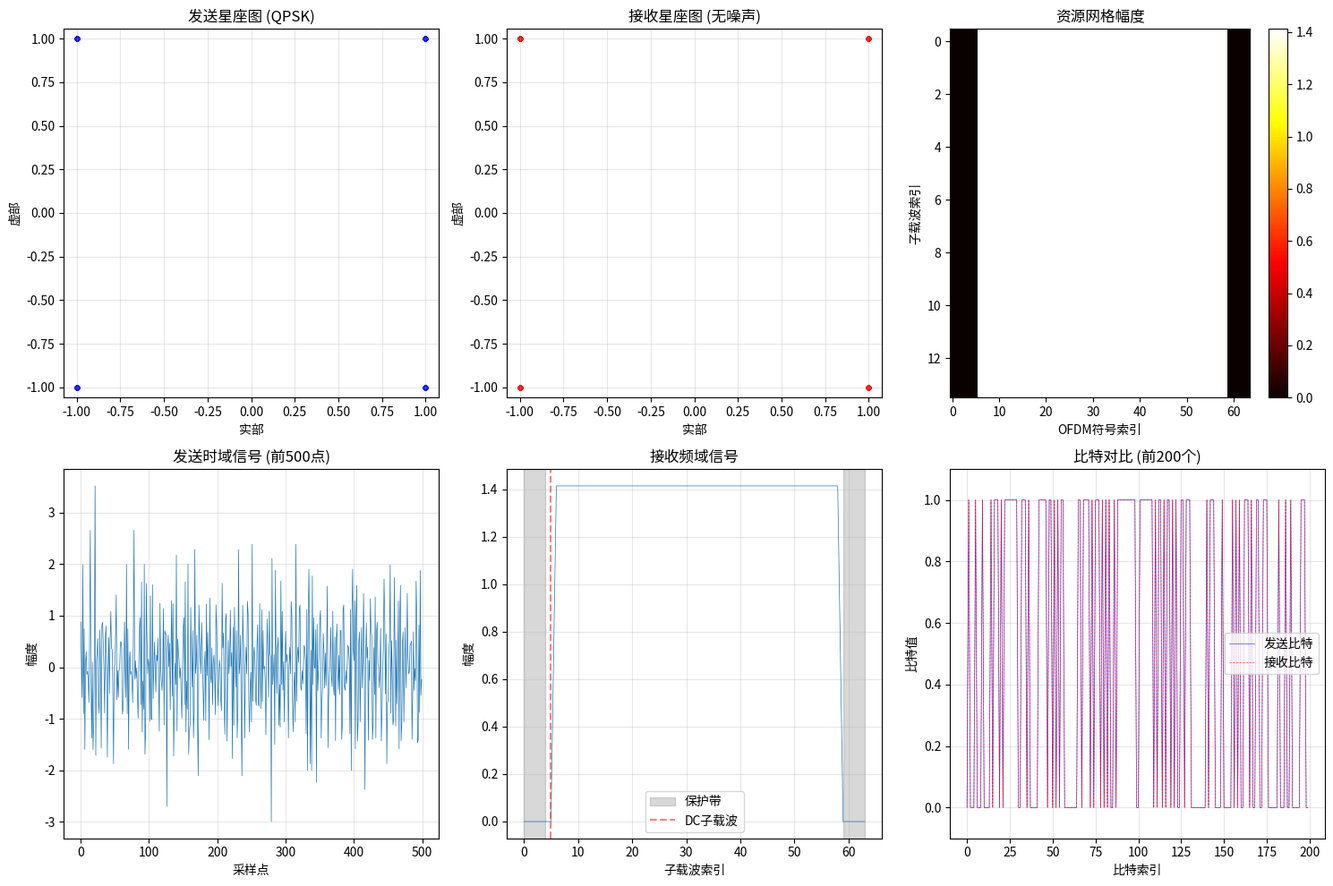

Write Python code to recreate this figure.
"""
OFDM 端到端链路实现（修复版）
验证无噪声场景下发送与接收比特一致性
"""

import numpy as np
import matplotlib.pyplot as plt

print("="*70)
print("OFDM 端到端链路实现（修复版）")
print("="*70)

# ============================================
# 参数配置
# ============================================
print("\n1. 配置系统参数...")

fft_size = 64
num_ofdm_symbols = 14
cp_length = 16
num_guard_left = 5
num_guard_right = 5
num_bits_per_symbol = 2

num_data_subcarriers = fft_size - num_guard_left - num_guard_right - 1
num_data_per_symbol = num_data_subcarriers
total_data_symbols = num_ofdm_symbols * num_data_per_symbol
total_bits = total_data_symbols * num_bits_per_symbol

print(f"   FFT大小: {fft_size}")
print(f"   OFDM符号数: {num_ofdm_symbols}")
print(f"   循环前缀长度: {cp_length}")
print(f"   有效子载波数: {num_data_subcarriers}")
print(f"   总比特数: {total_bits}")

# ============================================
# 生成随机比特
# ============================================
print("\n2. 生成随机比特...")

np.random.seed(42)
bits = np.random.randint(0, 2, total_bits)
print(f"   前20个比特: {bits[:20]}")

# ============================================
# QPSK 调制（明确映射关系）
# ============================================
print("\n3. QPSK 调制...")

def qpsk_modulate(bits_pair):
    """将2比特映射为QPSK符号"""
    b0, b1 = bits_pair[0], bits_pair[1]
    if b0 == 0 and b1 == 0:
        return 1 + 1j      # 00 → 第一象限
    elif b0 == 0 and b1 == 1:
        return -1 + 1j     # 01 → 第二象限
    elif b0 == 1 and b1 == 0:
        return 1 - 1j      # 10 → 第四象限
    else:
        return -1 - 1j     # 11 → 第三象限

# 重塑并调制
bits_reshaped = bits.reshape(-1, num_bits_per_symbol)
qam_symbols = np.array([qpsk_modulate(b) for b in bits_reshaped], dtype=complex)
print(f"   前5个QAM符号: {qam_symbols[:5]}")

# ============================================
# 资源网格映射
# ============================================
print("\n4. 资源网格映射...")

resource_grid = np.zeros((num_ofdm_symbols, fft_size), dtype=complex)
data_subcarrier_idx = list(range(num_guard_left + 1, fft_size - num_guard_right))

qam_reshaped = qam_symbols.reshape(num_ofdm_symbols, num_data_per_symbol)

for i in range(num_ofdm_symbols):
    for j, sc_idx in enumerate(data_subcarrier_idx):
        resource_grid[i, sc_idx] = qam_reshaped[i, j]

# ============================================
# IFFT
# ============================================
print("\n5. IFFT 变换...")

time_domain = np.zeros((num_ofdm_symbols, fft_size), dtype=complex)
for i in range(num_ofdm_symbols):
    time_domain[i] = np.fft.ifft(resource_grid[i]) * np.sqrt(fft_size)

# ============================================
# 添加CP
# ============================================
print("\n6. 添加循环前缀...")

tx_signal = []
for i in range(num_ofdm_symbols):
    cp = time_domain[i, -cp_length:]
    tx_signal.extend(cp)
    tx_signal.extend(time_domain[i])
tx_signal = np.array(tx_signal)

# ============================================
# 信道（无噪声）
# ============================================
print("\n7. 通过信道（无噪声）...")
rx_signal = tx_signal.copy()

# ============================================
# 去CP
# ============================================
print("\n8. 去除循环前缀...")

rx_time_domain = []
for i in range(num_ofdm_symbols):
    start = i * (fft_size + cp_length) + cp_length
    end = start + fft_size
    rx_time_domain.append(rx_signal[start:end])
rx_time_domain = np.array(rx_time_domain)

# ============================================
# FFT
# ============================================
print("\n9. FFT 变换...")

rx_freq_domain = np.zeros((num_ofdm_symbols, fft_size), dtype=complex)
for i in range(num_ofdm_symbols):
    rx_freq_domain[i] = np.fft.fft(rx_time_domain[i]) / np.sqrt(fft_size)

# ============================================
# 资源解映射
# ============================================
print("\n10. 资源网格解映射...")

rx_qam_symbols = []
for i in range(num_ofdm_symbols):
    for sc_idx in data_subcarrier_idx:
        rx_qam_symbols.append(rx_freq_domain[i, sc_idx])
rx_qam_symbols = np.array(rx_qam_symbols)

# ============================================
# QPSK 解调（与调制严格对应）
# ============================================
print("\n11. QPSK 解调...")

def qpsk_demodulate(symbol):
    """将QPSK符号解调为2比特（与调制映射严格对应）"""
    if symbol.real > 0 and symbol.imag > 0:
        return np.array([0, 0])   # 对应 1+1j
    elif symbol.real < 0 and symbol.imag > 0:
        return np.array([0, 1])   # 对应 -1+1j
    elif symbol.real > 0 and symbol.imag < 0:
        return np.array([1, 0])   # 对应 1-1j
    else:
        return np.array([1, 1])   # 对应 -1-1j

rx_bits = np.concatenate([qpsk_demodulate(sym) for sym in rx_qam_symbols])
print(f"   恢复比特数: {len(rx_bits)}")

# ============================================
# 验证
# ============================================
print("\n12. 验证比特一致性...")

errors = np.sum(bits != rx_bits[:len(bits)])
ber = errors / len(bits)

print(f"   总比特数: {len(bits)}")
print(f"   错误比特数: {errors}")
print(f"   误码率 (BER): {ber:.2e}")

if ber == 0:
    print("\n   🎉 完美！发送比特与接收比特完全一致！")
else:
    print(f"\n   ⚠️ 发现 {errors} 个错误比特")

# ============================================
# 可视化
# ============================================
print("\n13. 生成可视化结果...")

fig, axes = plt.subplots(2, 3, figsize=(15, 10))

# 发送星座图
ax = axes[0, 0]
ax.scatter(np.real(qam_symbols), np.imag(qam_symbols), alpha=0.5, s=10, c='blue')
ax.grid(True, alpha=0.3)
ax.set_xlabel('实部')
ax.set_ylabel('虚部')
ax.set_title('发送星座图 (QPSK)')
ax.axis('equal')

# 接收星座图
ax = axes[0, 1]
ax.scatter(np.real(rx_qam_symbols), np.imag(rx_qam_symbols), alpha=0.5, s=10, c='red')
ax.grid(True, alpha=0.3)
ax.set_xlabel('实部')
ax.set_ylabel('虚部')
ax.set_title('接收星座图 (无噪声)')
ax.axis('equal')

# 资源网格
ax = axes[0, 2]
im = ax.imshow(np.abs(resource_grid), aspect='auto', cmap='hot', interpolation='nearest')
ax.set_xlabel('OFDM符号索引')
ax.set_ylabel('子载波索引')
ax.set_title('资源网格幅度')
plt.colorbar(im, ax=ax)

# 时域信号
ax = axes[1, 0]
ax.plot(np.real(tx_signal[:500]), linewidth=0.5)
ax.grid(True, alpha=0.3)
ax.set_xlabel('采样点')
ax.set_ylabel('幅度')
ax.set_title('发送时域信号 (前500点)')

# 频域信号
ax = axes[1, 1]
freq_mag = np.abs(rx_freq_domain[0])
ax.plot(freq_mag, linewidth=0.5)
ax.grid(True, alpha=0.3)
ax.set_xlabel('子载波索引')
ax.set_ylabel('幅度')
ax.set_title('接收频域信号')
ax.axvspan(0, num_guard_left-1, alpha=0.3, color='gray', label='保护带')
ax.axvspan(fft_size-num_guard_right, fft_size-1, alpha=0.3, color='gray')
ax.axvline(num_guard_left, color='r', linestyle='--', alpha=0.5, label='DC子载波')
ax.legend()

# 比特对比
ax = axes[1, 2]
ax.plot(bits[:200], 'b-', linewidth=0.5, label='发送比特', alpha=0.7)
ax.plot(rx_bits[:200], 'r--', linewidth=0.5, label='接收比特', alpha=0.7)
ax.grid(True, alpha=0.3)
ax.set_xlabel('比特索引')
ax.set_ylabel('比特值')
ax.set_title('比特对比 (前200个)')
ax.legend()
ax.set_ylim(-0.1, 1.1)

plt.tight_layout()
plt.savefig('ofdm_end_to_end_result_fixed.png', dpi=150)
print("\n✅ 结果图已保存到 ofdm_end_to_end_result_fixed.png")

print("\n" + "="*70)
print("链路总结")
print("="*70)
print(f"   输入比特数: {len(bits)}")
print(f"   输出比特数: {len(rx_bits)}")
print(f"   误码率: {ber:.2e}")
print(f"   是否完全恢复: {'是' if ber == 0 else '否'}")
print("="*70)
print("\n🎉 OFDM 端到端链路验证完成！")
